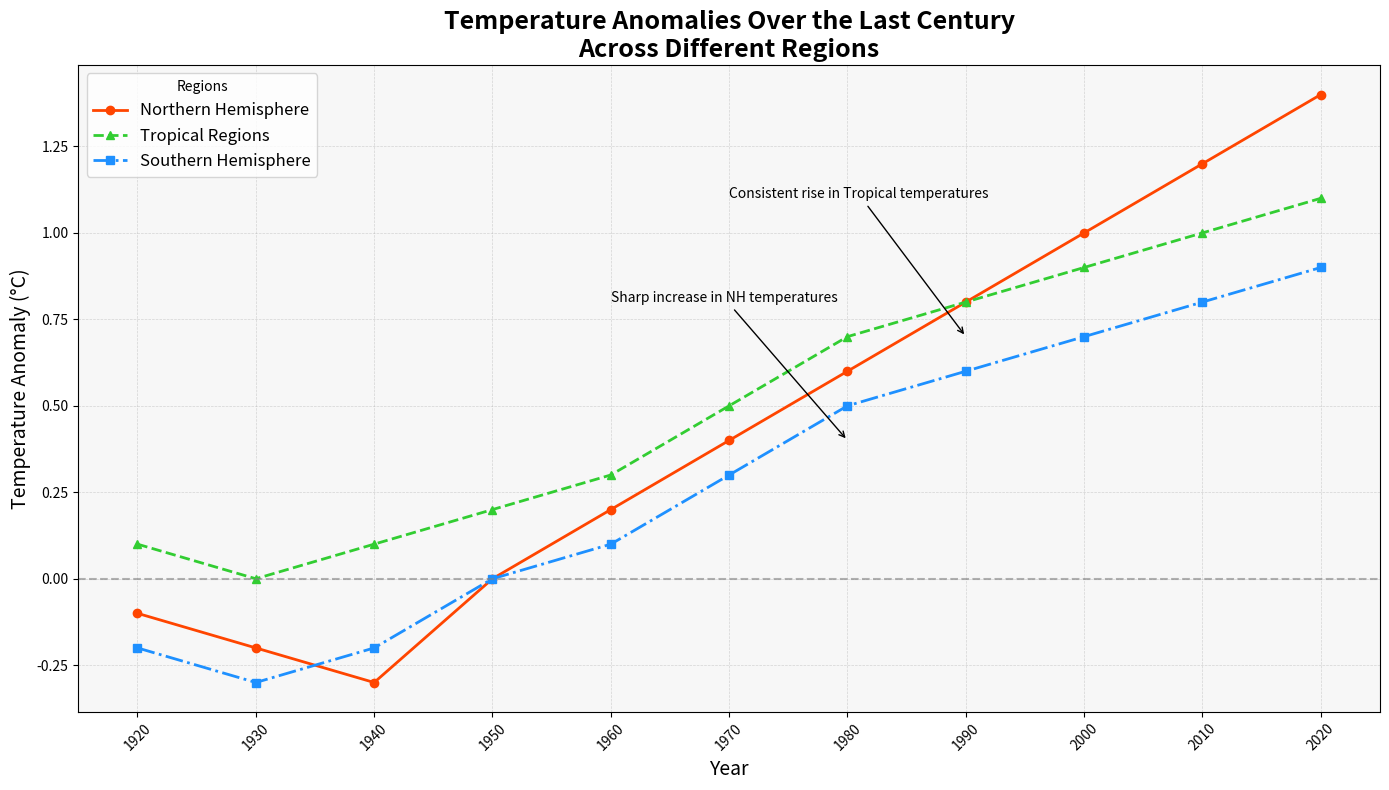

Recreate this plot in Python.
import numpy as np
import matplotlib.pyplot as plt

# Backstory:
# Temperature anomalies over the past century in three different regions: 
# Northern Hemisphere, Tropical Regions, and Southern Hemisphere.
# The data represents temperature deviations from the 20th-century average.

# Define decades
years = np.arange(1920, 2021, 10)

# Temperature anomalies data (in °C)
northern_hemisphere = [-0.1, -0.2, -0.3, 0.0, 0.2, 0.4, 0.6, 0.8, 1.0, 1.2, 1.4]
tropical_regions = [0.1, 0.0, 0.1, 0.2, 0.3, 0.5, 0.7, 0.8, 0.9, 1.0, 1.1]
southern_hemisphere = [-0.2, -0.3, -0.2, 0.0, 0.1, 0.3, 0.5, 0.6, 0.7, 0.8, 0.9]

# Create a figure for the line chart
fig, ax = plt.subplots(figsize=(14, 8))

# Plotting the lines
ax.plot(years, northern_hemisphere, marker='o', linestyle='-', color='#FF4500', linewidth=2, label='Northern Hemisphere')
ax.plot(years, tropical_regions, marker='^', linestyle='--', color='#32CD32', linewidth=2, label='Tropical Regions')
ax.plot(years, southern_hemisphere, marker='s', linestyle='-.', color='#1E90FF', linewidth=2, label='Southern Hemisphere')

# Title and labels
ax.set_title('Temperature Anomalies Over the Last Century\nAcross Different Regions', fontsize=18, fontweight='bold')
ax.set_xlabel('Year', fontsize=14)
ax.set_ylabel('Temperature Anomaly (°C)', fontsize=14)

# Adding grid
ax.grid(True, which='both', linestyle='--', linewidth=0.5, alpha=0.5)

# Setting x-ticks for better clarity
ax.set_xticks(years)
ax.set_xticklabels(years, rotation=45)

# Adding legend
ax.legend(loc='upper left', title='Regions', fontsize=12)

# Adding reference lines for 0°C anomaly
ax.axhline(0, color='gray', linewidth=1.5, linestyle='--', alpha=0.6)

# Annotating key points
ax.annotate('Sharp increase in NH temperatures',
             xy=(1980, 0.4), xytext=(1960, 0.8),
             arrowprops=dict(facecolor='black', arrowstyle='->'), fontsize=10, color='black')
ax.annotate('Consistent rise in Tropical temperatures',
             xy=(1990, 0.7), xytext=(1970, 1.1),
             arrowprops=dict(facecolor='black', arrowstyle='->'), fontsize=10, color='black')

# Customize the plot area background
plt.gca().set_facecolor('#f7f7f7')

# Adjust layout automatically
plt.tight_layout()

# Show the plot
plt.show()
